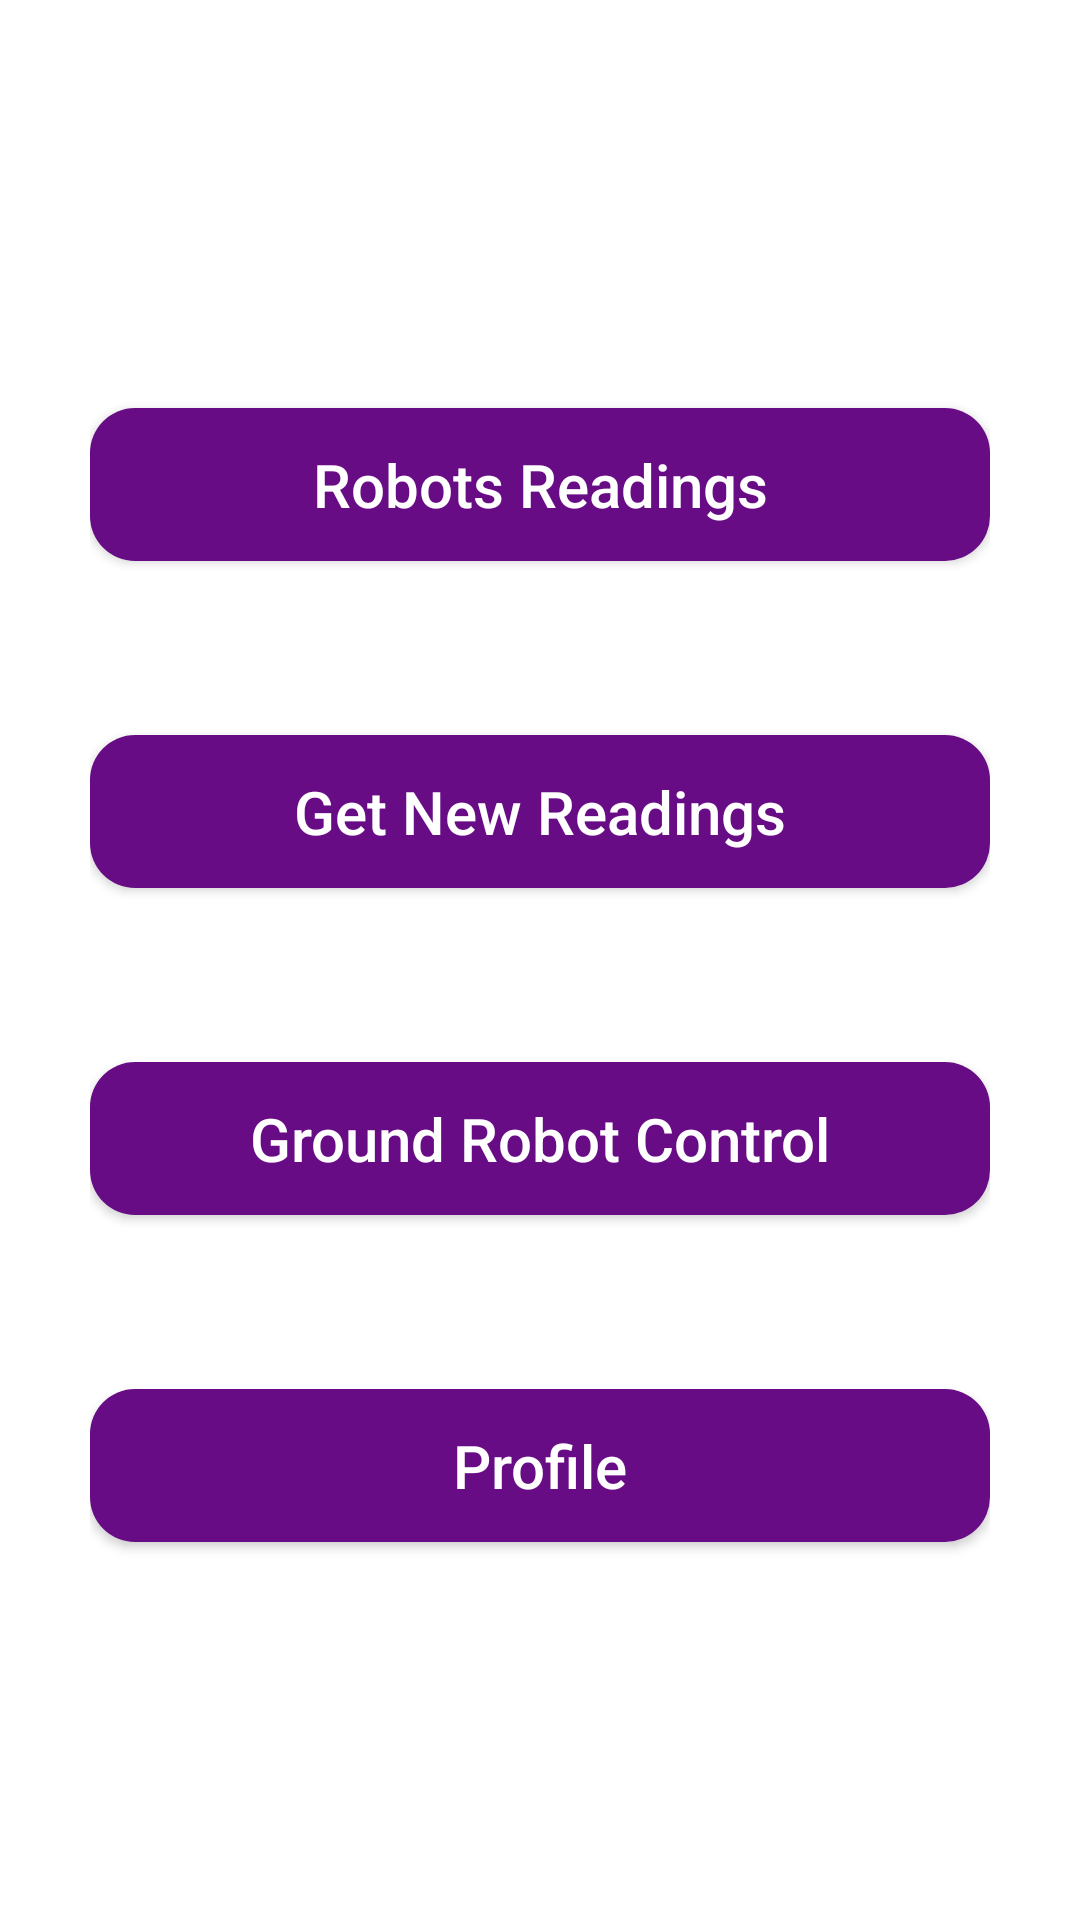

Here is an Android app screen rendered from its layout file. Give the layout XML and the strings, colors and styles it references.
<!-- AndroidManifest.xml: application theme AppTheme -->
<!-- res/layout/activity_home.xml -->
<?xml version="1.0" encoding="utf-8"?>
<RelativeLayout xmlns:android="http://schemas.android.com/apk/res/android"
    xmlns:app="http://schemas.android.com/apk/res-auto"
    xmlns:tools="http://schemas.android.com/tools"
    android:layout_width="match_parent"
    android:layout_height="match_parent"
    android:background="@color/colorBackground"
    tools:context=".HomeActivity">

    <LinearLayout
        android:layout_width="match_parent"
        android:layout_height="match_parent"
        android:orientation="vertical"
        android:layout_marginLeft="30dp"
        android:layout_marginRight="30dp"
        android:gravity="center">
        <Button
            android:id="@+id/robotsReadingsButton"
            android:layout_width="match_parent"
            android:layout_height="wrap_content"
            android:layout_alignParentBottom="true"
            android:layout_centerHorizontal="true"
            android:background="@drawable/rounded_corner_button"
            android:text="Robots Readings"
            android:textColor="@android:color/white"
            android:textSize="20sp"
            android:onClick="robotsReadingsButton_Click"
            android:layout_marginTop="34dp"
            android:layout_marginBottom="24dp"
            android:padding="12dp"
            android:textAllCaps="false"/>

        <Button
            android:id="@+id/getReadingsButton"
            android:layout_width="match_parent"
            android:layout_height="wrap_content"
            android:layout_alignParentBottom="true"
            android:layout_centerHorizontal="true"
            android:background="@drawable/rounded_corner_button"
            android:text="Get New Readings"
            android:textColor="@android:color/white"
            android:textSize="20sp"
            android:onClick="getRobotReadingsButton_Click"
            android:layout_marginTop="34dp"
            android:layout_marginBottom="24dp"
            android:padding="12dp"
            android:textAllCaps="false"/>

        <Button
            android:id="@+id/groundRobotControlButton"
            android:layout_width="match_parent"
            android:layout_height="wrap_content"
            android:layout_alignParentBottom="true"
            android:layout_centerHorizontal="true"
            android:background="@drawable/rounded_corner_button"
            android:text="Ground Robot Control"
            android:textColor="@android:color/white"
            android:textSize="20sp"
            android:onClick="groundRobotControlButton_Click"
            android:layout_marginTop="34dp"
            android:layout_marginBottom="24dp"
            android:padding="12dp"
            android:textAllCaps="false"/>

        <Button
            android:id="@+id/profileButton"
            android:layout_width="match_parent"
            android:layout_height="wrap_content"
            android:layout_alignParentBottom="true"
            android:layout_centerHorizontal="true"
            android:background="@drawable/rounded_corner_button"
            android:text="Profile"
            android:textColor="@android:color/white"
            android:textSize="20sp"
            android:onClick="profileButton_Click"
            android:layout_marginTop="34dp"
            android:layout_marginBottom="24dp"
            android:padding="12dp"
            android:textAllCaps="false"/>

    </LinearLayout>
</RelativeLayout>
<!-- resources referenced by this layout -->
<resources>
  <color name="colorBackground">#FFFFFF</color>
  <!-- drawable rounded_corner_button (drawable) -->
  <?xml version="1.0" encoding="utf-8"?>
  <shape xmlns:android="http://schemas.android.com/apk/res/android"
      android:shape="rectangle" android:padding="10dp">
      <solid android:color="@color/colorButtons"/>
      <corners
          android:bottomRightRadius="15dp"
          android:bottomLeftRadius="15dp"
          android:topLeftRadius="15dp"
          android:topRightRadius="15dp"/>
  </shape>
  <style name="AppTheme" parent="Theme.AppCompat.Light.DarkActionBar">
          
          <item name="colorPrimary">@color/colorBackground</item>
          <item name="colorPrimaryDark">@color/colorButtons</item>
          <item name="colorAccent">@color/colorTaskBar</item>
      </style>
  <color name="colorButtons">#680C86</color>
  <color name="colorTaskBar">#B58A3F</color>
</resources>
